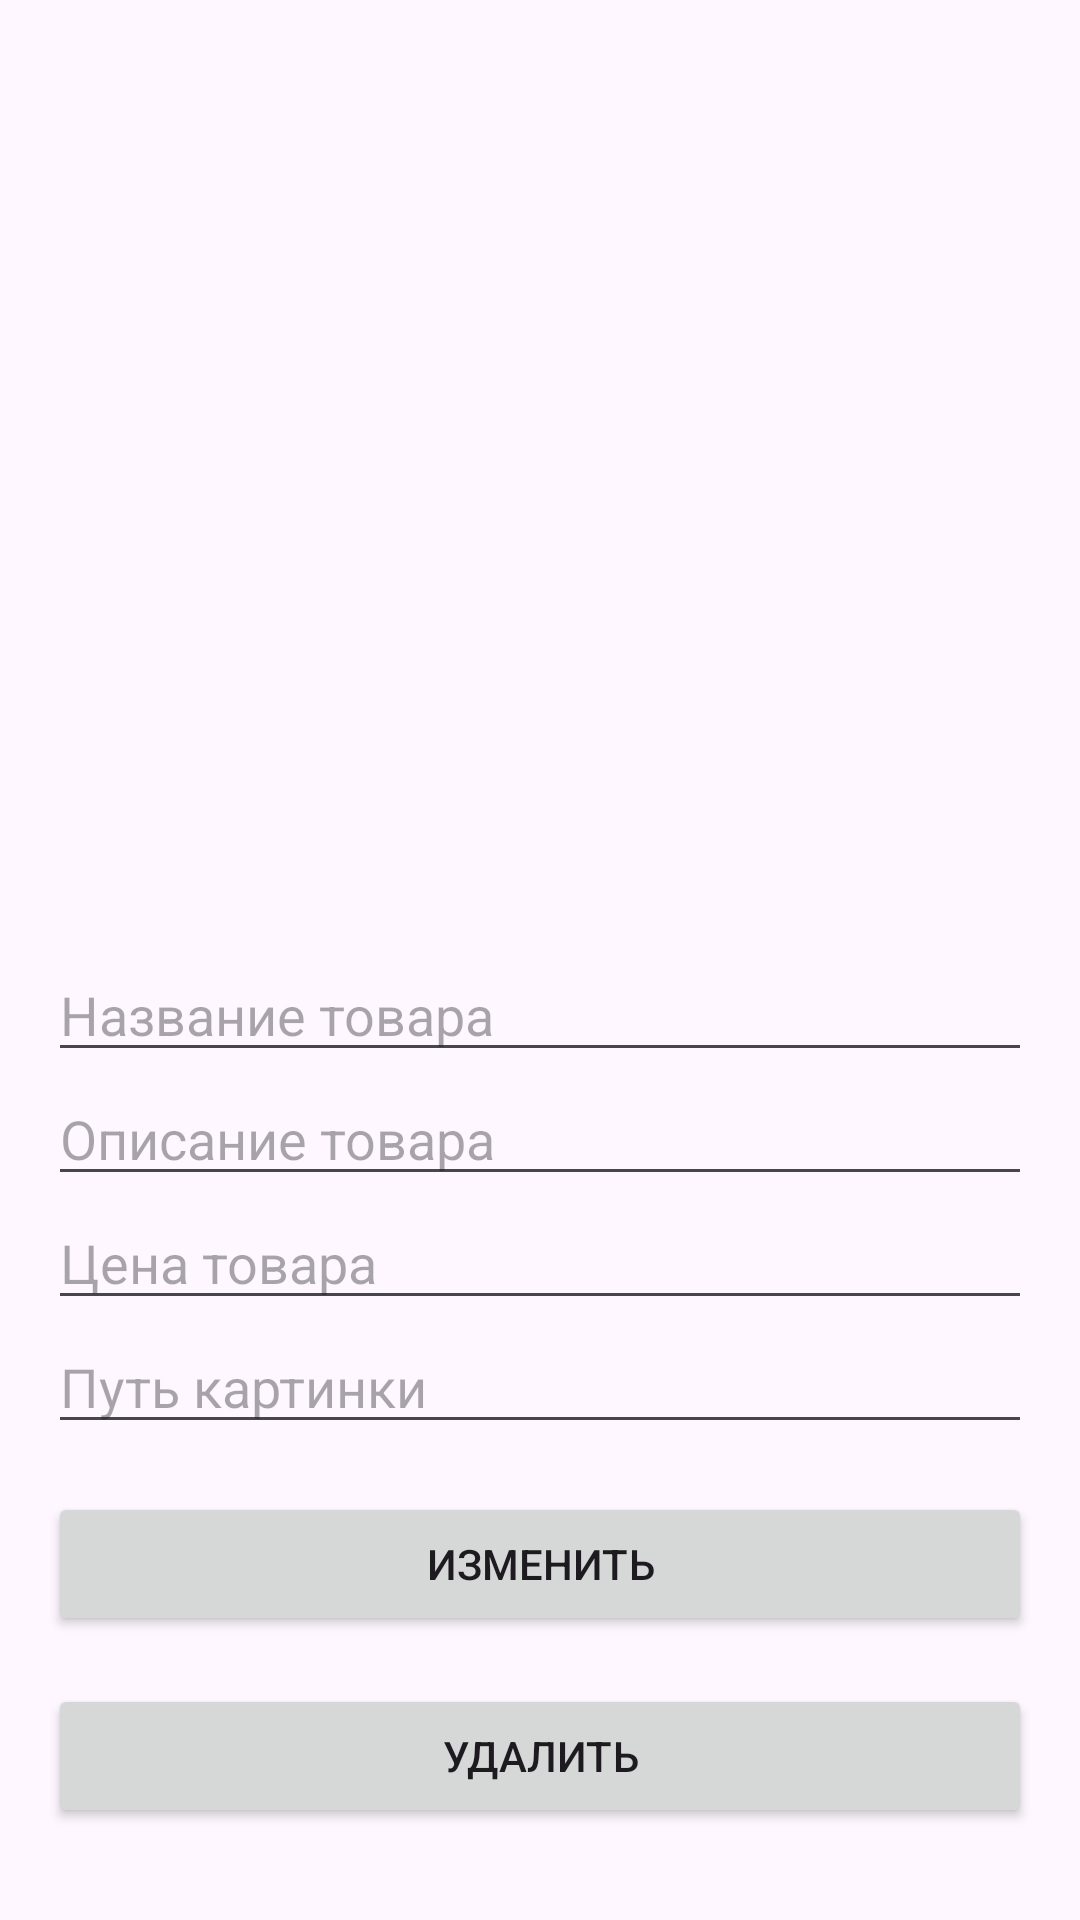

Write the Android layout XML for this screen, with the resource values it uses.
<!-- AndroidManifest.xml: application theme Theme.Paper16 -->
<!-- res/layout/activity_2.xml -->
<?xml version="1.0" encoding="utf-8"?>
<LinearLayout xmlns:android="http://schemas.android.com/apk/res/android"
    android:layout_width="match_parent"
    android:layout_height="match_parent"
    android:orientation="vertical"
    android:padding="16dp">

    <ImageView
        android:id="@+id/imgg"
        android:layout_width="380dp"
        android:layout_height="300dp"
        />

    <EditText
        android:id="@+id/Name"
        android:layout_width="match_parent"
        android:layout_height="wrap_content"
        android:hint="Название товара"
        />

    <EditText
        android:id="@+id/Description"
        android:layout_width="match_parent"
        android:layout_height="wrap_content"
        android:hint="Описание товара"
        />

    <EditText
        android:id="@+id/Price"
        android:layout_width="match_parent"
        android:layout_height="wrap_content"
        android:hint="Цена товара"
        android:inputType="numberDecimal"
        />

    <EditText
        android:id="@+id/Image"
        android:layout_width="match_parent"
        android:layout_height="wrap_content"
        android:hint="Путь картинки"/>


    <Button
        android:id="@+id/editButton"
        android:layout_width="match_parent"
        android:layout_height="wrap_content"
        android:text="Изменить"
        android:layout_marginTop="16dp"/>

    <Button
        android:id="@+id/deleteButton"
        android:layout_width="match_parent"
        android:layout_height="wrap_content"
        android:text="Удалить"
        android:layout_marginTop="16dp"/>

    <Button
        android:id="@+id/exitButton"
        android:layout_width="match_parent"
        android:layout_height="wrap_content"
        android:text="Выйти"
        android:layout_marginTop="16dp"
        />

</LinearLayout>
<!-- resources referenced by this layout -->
<resources>
  <style name="Theme.Paper16" parent="Base.Theme.Paper16" />
  <style name="Base.Theme.Paper16" parent="Theme.Material3.DayNight.NoActionBar">
          <item name="colorPrimary">@color/pink</item>
      </style>
  <color name="pink">#f00ac2</color>
</resources>
